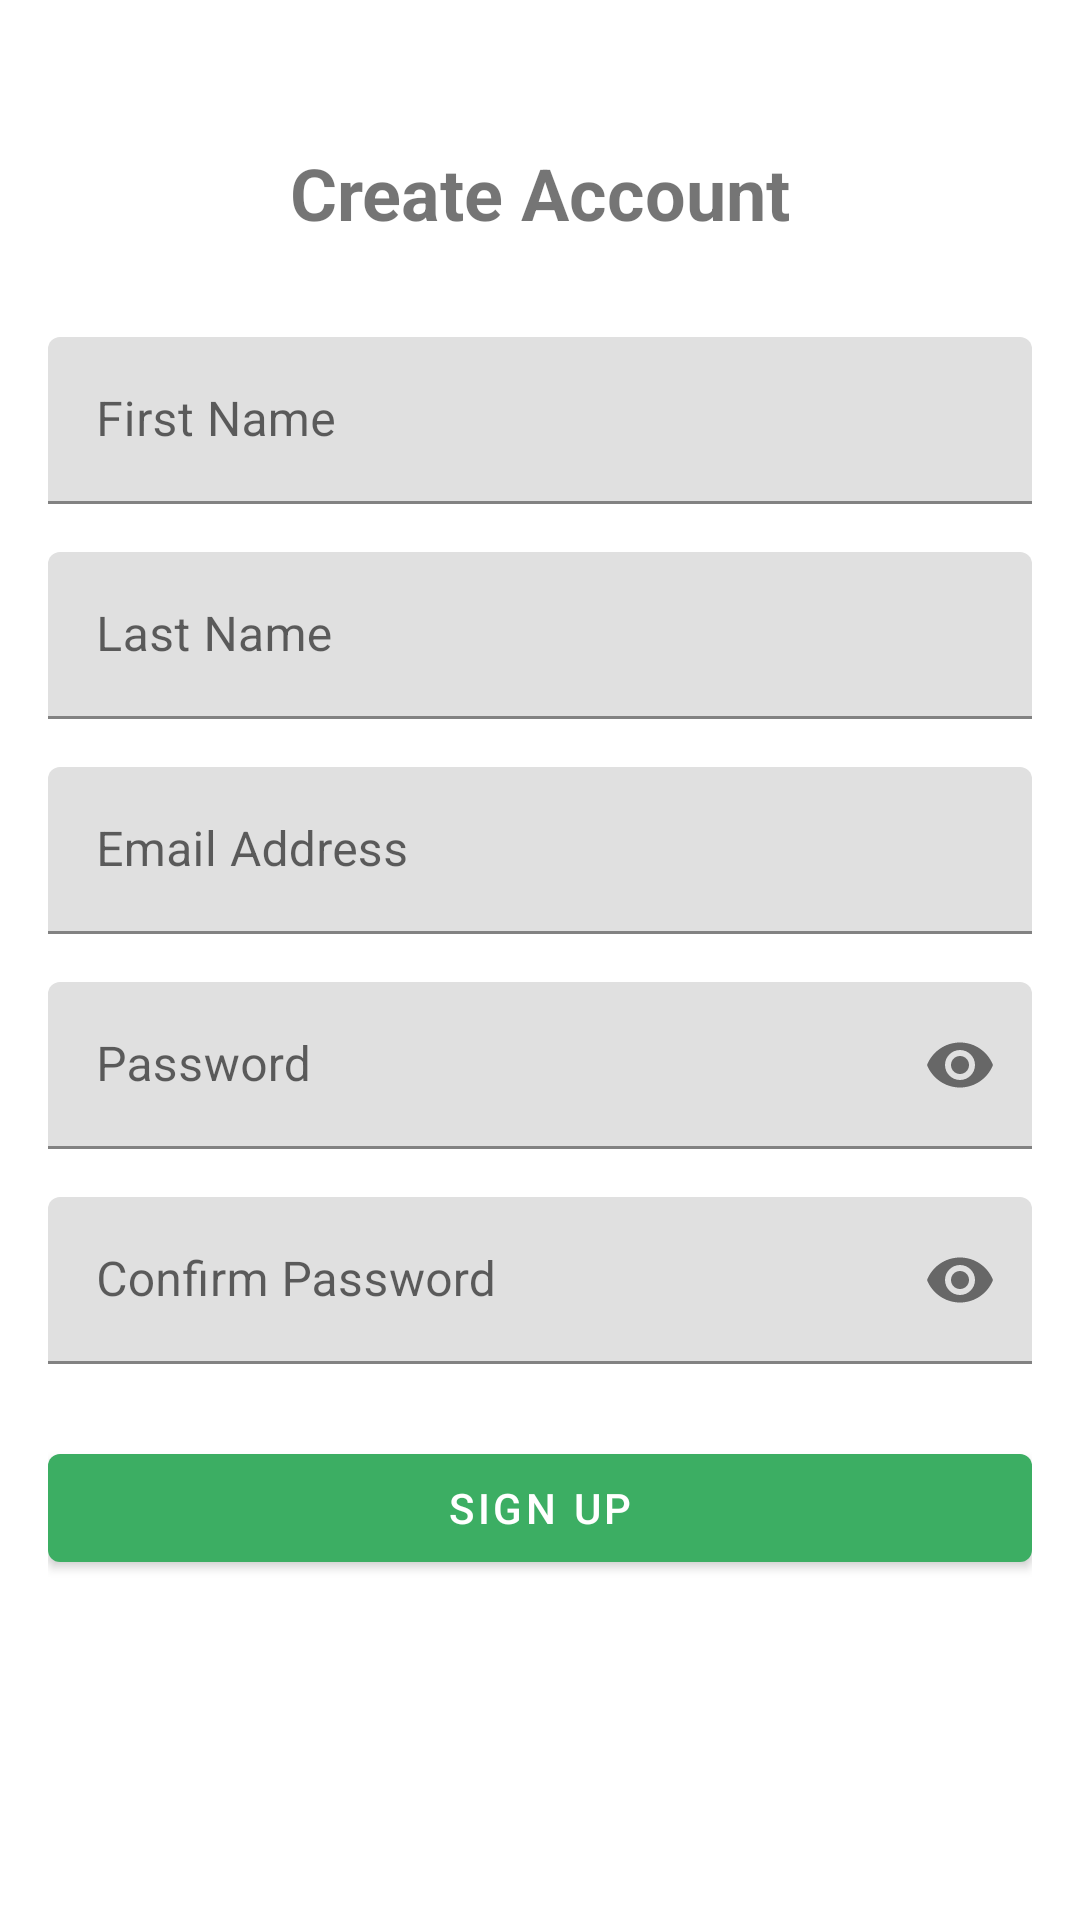

Layout XML and referenced resources for this Android screen:
<!-- AndroidManifest.xml: application theme Theme.MyLostAndFoundApplication -->
<!-- res/layout/activity_sign_up.xml -->
<?xml version="1.0" encoding="utf-8"?>
<androidx.constraintlayout.widget.ConstraintLayout xmlns:android="http://schemas.android.com/apk/res/android"
    xmlns:app="http://schemas.android.com/apk/res-auto"
    android:layout_width="match_parent"
    android:layout_height="match_parent"
    android:padding="16dp">

    <TextView
        android:id="@+id/tvTitle"
        android:layout_width="wrap_content"
        android:layout_height="wrap_content"
        android:layout_marginTop="32dp"
        android:text="Create Account"
        android:textSize="24sp"
        android:textStyle="bold"
        app:layout_constraintEnd_toEndOf="parent"
        app:layout_constraintStart_toStartOf="parent"
        app:layout_constraintTop_toTopOf="parent" />

    <com.google.android.material.textfield.TextInputLayout
        android:id="@+id/tilFirstName"
        android:layout_width="match_parent"
        android:layout_height="wrap_content"
        android:layout_marginTop="32dp"
        app:layout_constraintTop_toBottomOf="@id/tvTitle">

        <com.google.android.material.textfield.TextInputEditText
            android:id="@+id/etFirstName"
            android:layout_width="match_parent"
            android:layout_height="wrap_content"
            android:hint="First Name"
            android:inputType="textPersonName" />
    </com.google.android.material.textfield.TextInputLayout>

    <com.google.android.material.textfield.TextInputLayout
        android:id="@+id/tilLastName"
        android:layout_width="match_parent"
        android:layout_height="wrap_content"
        android:layout_marginTop="16dp"
        app:layout_constraintTop_toBottomOf="@id/tilFirstName">

        <com.google.android.material.textfield.TextInputEditText
            android:id="@+id/etLastName"
            android:layout_width="match_parent"
            android:layout_height="wrap_content"
            android:hint="Last Name"
            android:inputType="textPersonName" />
    </com.google.android.material.textfield.TextInputLayout>

    <com.google.android.material.textfield.TextInputLayout
        android:id="@+id/tilEmail"
        android:layout_width="match_parent"
        android:layout_height="wrap_content"
        android:layout_marginTop="16dp"
        app:layout_constraintTop_toBottomOf="@id/tilLastName">

        <com.google.android.material.textfield.TextInputEditText
            android:id="@+id/etEmail"
            android:layout_width="match_parent"
            android:layout_height="wrap_content"
            android:hint="Email Address"
            android:inputType="textEmailAddress" />
    </com.google.android.material.textfield.TextInputLayout>

    <com.google.android.material.textfield.TextInputLayout
        android:id="@+id/tilPassword"
        android:layout_width="match_parent"
        android:layout_height="wrap_content"
        android:layout_marginTop="16dp"
        app:layout_constraintTop_toBottomOf="@id/tilEmail"
        app:passwordToggleEnabled="true">

        <com.google.android.material.textfield.TextInputEditText
            android:id="@+id/etPassword"
            android:layout_width="match_parent"
            android:layout_height="wrap_content"
            android:hint="Password"
            android:inputType="textPassword" />
    </com.google.android.material.textfield.TextInputLayout>

    <com.google.android.material.textfield.TextInputLayout
        android:id="@+id/tilConfirmPassword"
        android:layout_width="match_parent"
        android:layout_height="wrap_content"
        android:layout_marginTop="16dp"
        app:layout_constraintTop_toBottomOf="@id/tilPassword"
        app:passwordToggleEnabled="true">

        <com.google.android.material.textfield.TextInputEditText
            android:id="@+id/etConfirmPassword"
            android:layout_width="match_parent"
            android:layout_height="wrap_content"
            android:hint="Confirm Password"
            android:inputType="textPassword" />
    </com.google.android.material.textfield.TextInputLayout>

    <com.google.android.material.button.MaterialButton
        android:id="@+id/btnSignUp"
        android:layout_width="match_parent"
        android:layout_height="wrap_content"
        android:layout_marginTop="24dp"
        android:text="Sign Up"
        app:layout_constraintTop_toBottomOf="@id/tilConfirmPassword" />

    <ProgressBar
        android:id="@+id/progressBar"
        android:layout_width="wrap_content"
        android:layout_height="wrap_content"
        android:visibility="gone"
        app:layout_constraintBottom_toBottomOf="parent"
        app:layout_constraintEnd_toEndOf="parent"
        app:layout_constraintStart_toStartOf="parent"
        app:layout_constraintTop_toTopOf="parent" />

</androidx.constraintlayout.widget.ConstraintLayout>
<!-- resources referenced by this layout -->
<resources>
  <style name="Theme.MyLostAndFoundApplication" parent="Theme.MaterialComponents.DayNight.NoActionBar">
          
          <item name="colorPrimary">@color/colorPrimary</item>
          <item name="colorPrimaryVariant">@color/colorPrimaryDark</item>
          <item name="colorOnPrimary">@color/white</item>
          
          <item name="colorSecondary">@color/colorAccent</item>
          <item name="colorSecondaryVariant">@color/colorPrimaryDark</item>
          <item name="colorOnSecondary">@color/white</item>
          
          <item name="android:statusBarColor">?attr/colorPrimaryVariant</item>
          
          <item name="floatingActionButtonStyle">@style/Widget.App.FloatingActionButton</item>
      </style>
  <color name="colorPrimary">@color/green_500</color>
  <color name="colorPrimaryDark">@color/green_700</color>
  <color name="white">#FFFFFFFF</color>
  <color name="colorAccent">@color/green_200</color>
  <style name="Widget.App.FloatingActionButton" parent="Widget.MaterialComponents.FloatingActionButton">
          <item name="materialThemeOverlay">@style/ThemeOverlay.App.FloatingActionButton</item>
      </style>
  <color name="green_500">#FF3CAE63</color>
  <color name="green_700">#FF2E8B4D</color>
  <color name="green_200">#FF80D4A0</color>
  <style name="ThemeOverlay.App.FloatingActionButton" parent="">
          <item name="colorPrimary">@color/colorPrimary</item>
          <item name="colorOnPrimary">@color/white</item>
          <item name="colorSecondary">@color/colorPrimary</item>
          <item name="colorOnSecondary">@color/white</item>
      </style>
</resources>
